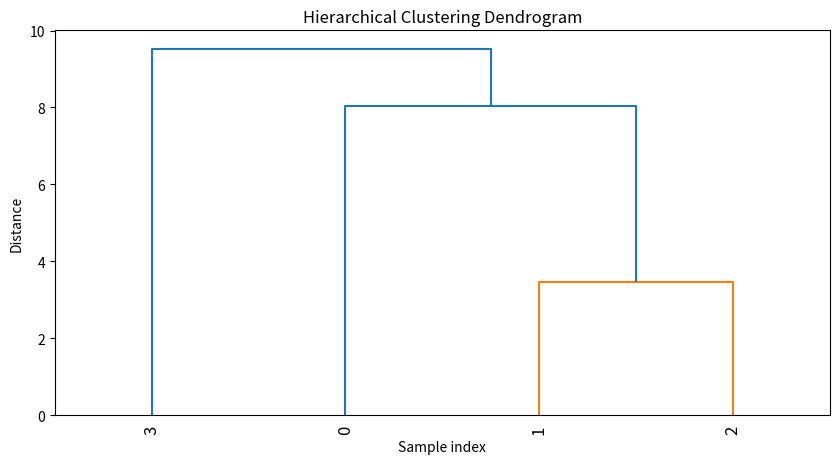

Generate this figure with matplotlib:
import numpy as np
from scipy.cluster.hierarchy import linkage, dendrogram
import matplotlib.pyplot as plt

# Generate some multidimensional data (3D in this case)
data = np.array([[1, 2, 3], [3, 4, 5], [4, 5, 6], [6, 7, 8]])

# Calculate pairwise distances using Euclidean distance
distances = np.linalg.norm(data[:, np.newaxis] - data, axis=-1)

# Use the distances with the linkage function
linkage_matrix = linkage(distances, method='average')

# You can still create a dendrogram, but you may not visualize it directly
# Instead, you can plot the hierarchical clustering result as a tree
dendrogram(linkage_matrix, no_plot=True)

# Plot the hierarchical clustering tree
plt.figure(figsize=(10, 5))
plt.title('Hierarchical Clustering Dendrogram')
plt.xlabel('Sample index')
plt.ylabel('Distance')
dendrogram(linkage_matrix, labels=range(len(data)), leaf_rotation=90)
plt.show()
